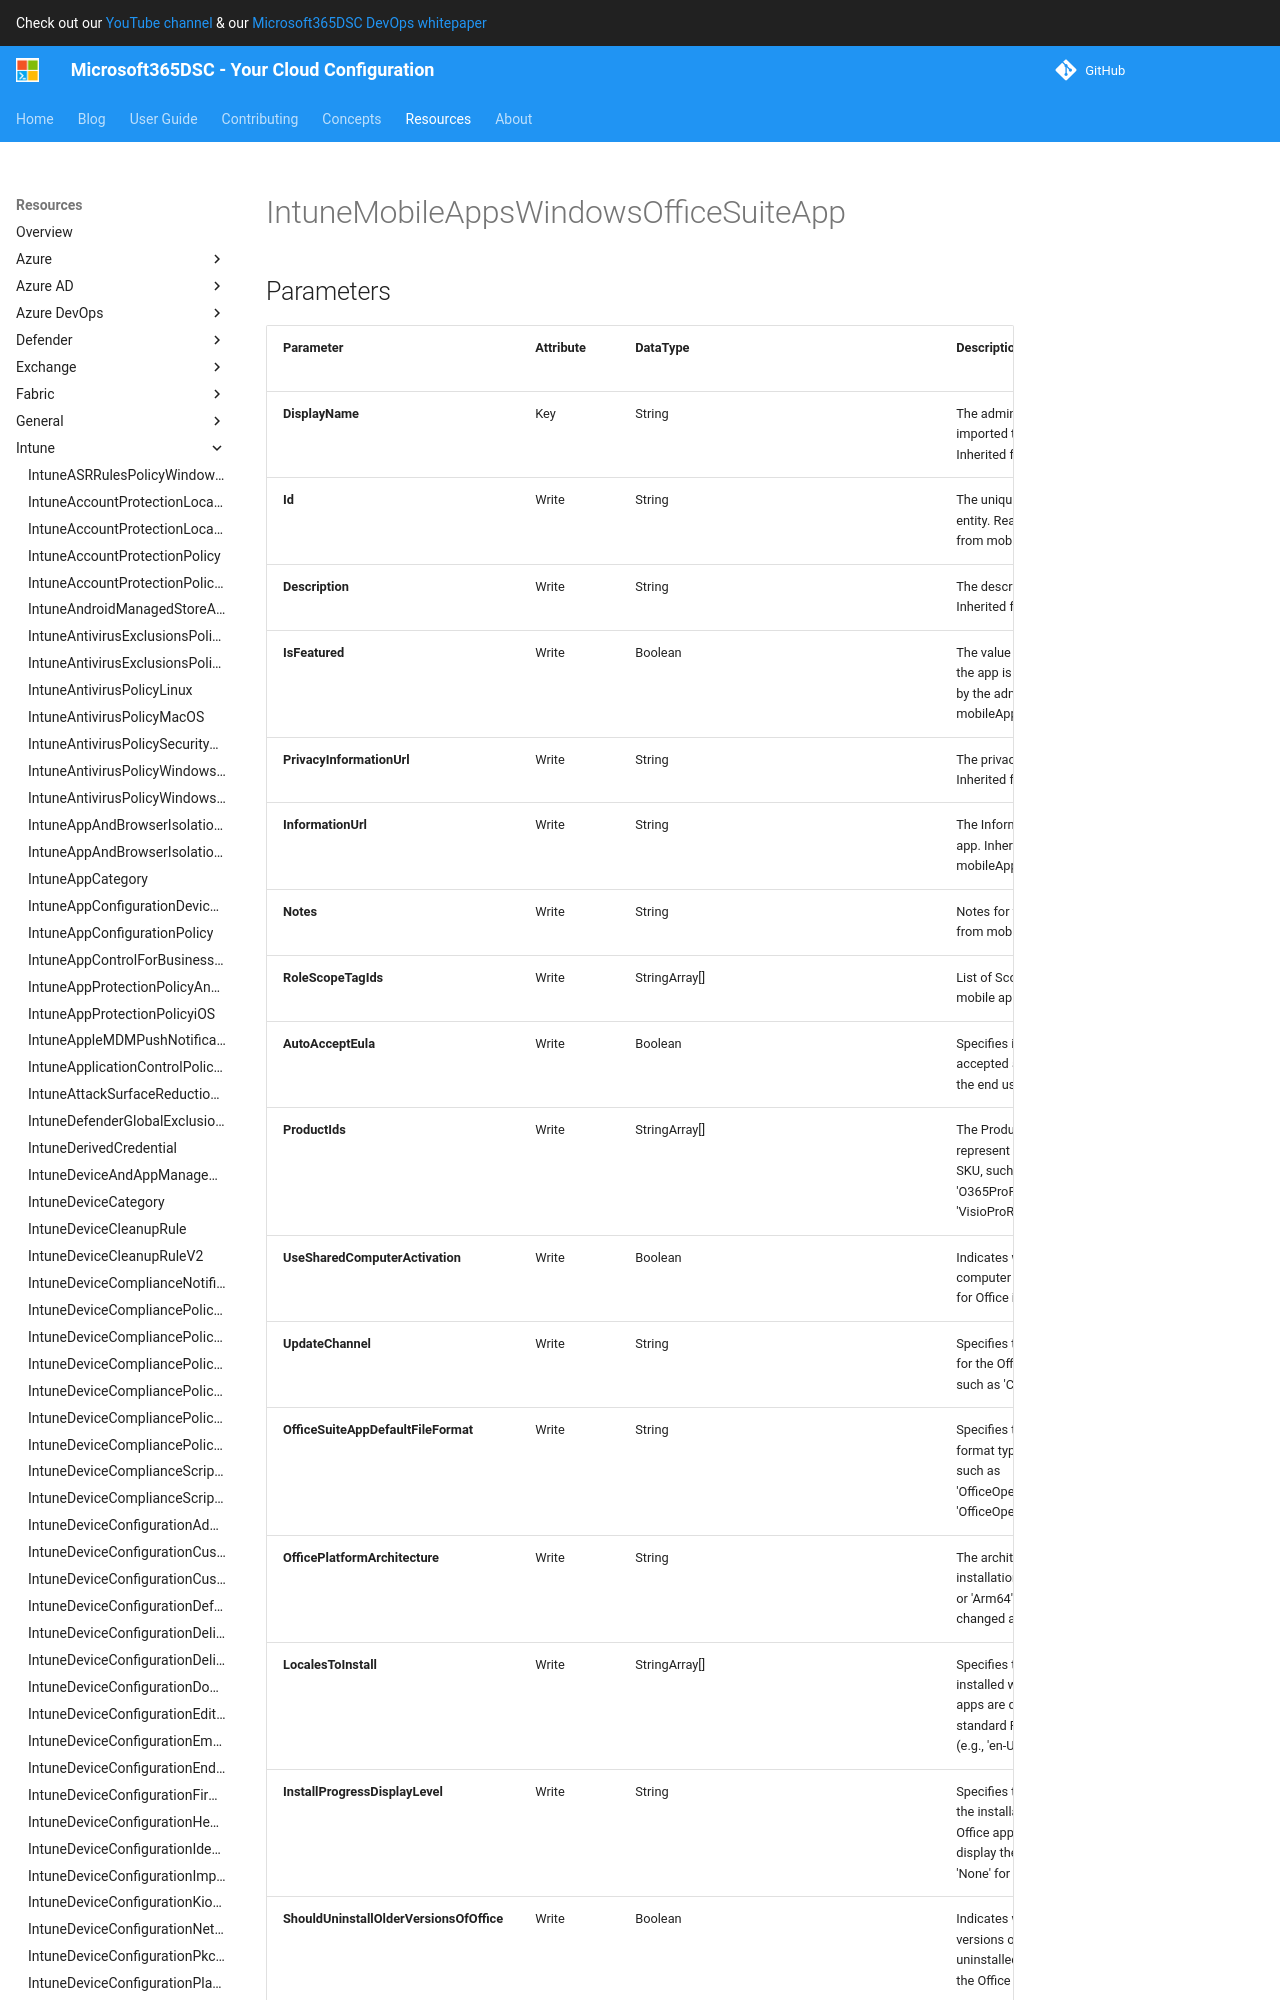

repository: microsoft/Microsoft365DSC · page: resources/intune/IntuneMobileAppsWindowsOfficeSuiteApp/index.html · generator: mkdocs

# IntuneMobileAppsWindowsOfficeSuiteApp

## Parameters

| Parameter | Attribute | DataType | Description | Allowed Values |
| --- | --- | --- | --- | --- |
| **DisplayName** | Key | String | The admin provided or imported title of the app. Inherited from mobileApp. | |
| **Id** | Write | String | The unique identifier for an entity. Read-only. Inherited from mobileApp object. | |
| **Description** | Write | String | The description of the app. Inherited from mobileApp. | |
| **IsFeatured** | Write | Boolean | The value indicating whether the app is marked as featured by the admin. Inherited from mobileApp. | |
| **PrivacyInformationUrl** | Write | String | The privacy statement Url. Inherited from mobileApp. | |
| **InformationUrl** | Write | String | The InformationUrl of the app. Inherited from mobileApp. | |
| **Notes** | Write | String | Notes for the app. Inherited from mobileApp. | |
| **RoleScopeTagIds** | Write | StringArray[] | List of Scope Tag IDs for mobile app. | |
| **AutoAcceptEula** | Write | Boolean | Specifies if the EULA is accepted automatically on the end user's device. | |
| **ProductIds** | Write | StringArray[] | The Product IDs that represent the Office 365 Suite SKU, such as 'O365ProPlusRetail' or 'VisioProRetail'. | |
| **UseSharedComputerActivation** | Write | Boolean | Indicates whether shared computer activation is used for Office installations. | |
| **UpdateChannel** | Write | String | Specifies the update channel for the Office 365 app suite, such as 'Current' or 'Deferred'. | |
| **OfficeSuiteAppDefaultFileFormat** | Write | String | Specifies the default file format type for Office apps, such as 'OfficeOpenXMLFormat' or 'OfficeOpenDocumentFormat'. | |
| **OfficePlatformArchitecture** | Write | String | The architecture of the Office installation (e.g., 'X86', 'X64', or 'Arm64'). Cannot be changed after creation. | |
| **LocalesToInstall** | Write | StringArray[] | Specifies the locales to be installed when the Office 365 apps are deployed. Uses the standard RFC 5646 format (e.g., 'en-US', 'fr-FR'). | |
| **InstallProgressDisplayLevel** | Write | String | Specifies the display level of the installation progress for Office apps. Use 'Full' to display the installation UI, or 'None' for a silent installation. | |
| **ShouldUninstallOlderVersionsOfOffice** | Write | Boolean | Indicates whether older versions of Office should be uninstalled when deploying the Office 365 app suite. | |
| **TargetVersion** | Write | String | The specific target version of the Office 365 app suite to be deployed. | |
